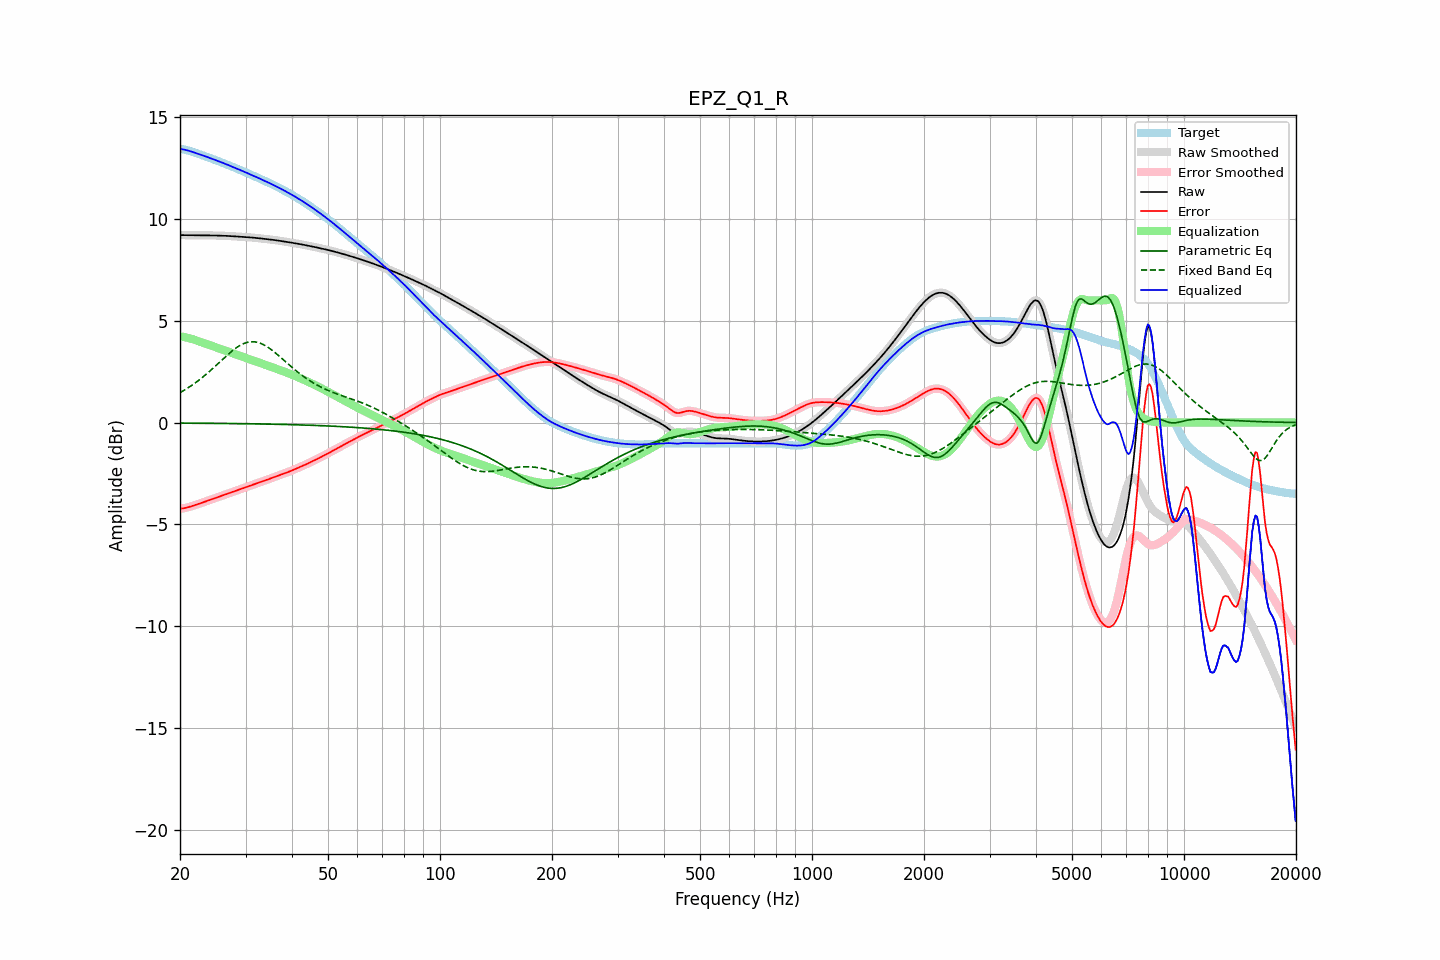

The file beside this chart, header and first rows:
frequency, raw, error, smoothed, error_smoothed, equalization, parametric_eq, fixed_band_eq, equalized_raw, equalized_smoothed, target
20.00, 9.21, -4.23, 9.21, -4.23, 4.24, -0.03, 1.47, 13.44, 13.44, 13.43
20.20, 9.21, -4.23, 9.21, -4.22, 4.22, -0.03, 1.52, 13.43, 13.43, 13.43
20.40, 9.20, -4.22, 9.20, -4.21, 4.21, -0.03, 1.56, 13.41, 13.41, 13.42
20.61, 9.20, -4.20, 9.20, -4.20, 4.19, -0.03, 1.61, 13.40, 13.40, 13.40
20.81, 9.20, -4.18, 9.20, -4.18, 4.18, -0.03, 1.66, 13.38, 13.38, 13.38
21.02, 9.20, -4.16, 9.20, -4.16, 4.16, -0.03, 1.71, 13.36, 13.36, 13.36
21.23, 9.20, -4.14, 9.20, -4.14, 4.14, -0.03, 1.76, 13.33, 13.34, 13.34
21.44, 9.20, -4.11, 9.20, -4.11, 4.12, -0.03, 1.81, 13.31, 13.31, 13.31
21.66, 9.20, -4.09, 9.20, -4.09, 4.09, -0.03, 1.86, 13.29, 13.29, 13.28
21.87, 9.19, -4.06, 9.19, -4.06, 4.06, -0.03, 1.92, 13.26, 13.26, 13.26
22.09, 9.19, -4.04, 9.19, -4.04, 4.04, -0.03, 1.98, 13.23, 13.23, 13.23
22.31, 9.19, -4.01, 9.19, -4.01, 4.01, -0.03, 2.04, 13.20, 13.20, 13.21
22.54, 9.19, -3.98, 9.19, -3.98, 3.98, -0.03, 2.10, 13.18, 13.18, 13.18
22.76, 9.19, -3.96, 9.19, -3.96, 3.96, -0.03, 2.16, 13.15, 13.15, 13.15
22.99, 9.19, -3.93, 9.19, -3.93, 3.93, -0.03, 2.22, 13.12, 13.12, 13.12
23.22, 9.19, -3.90, 9.19, -3.90, 3.90, -0.03, 2.29, 13.10, 13.10, 13.10
23.45, 9.19, -3.87, 9.19, -3.87, 3.87, -0.03, 2.35, 13.07, 13.07, 13.07
23.69, 9.19, -3.84, 9.19, -3.84, 3.84, -0.04, 2.42, 13.04, 13.04, 13.04
23.92, 9.19, -3.82, 9.19, -3.82, 3.82, -0.04, 2.49, 13.01, 13.01, 13.01
24.16, 9.19, -3.79, 9.19, -3.79, 3.79, -0.04, 2.56, 12.98, 12.98, 12.98
24.40, 9.19, -3.76, 9.19, -3.76, 3.76, -0.04, 2.63, 12.95, 12.95, 12.95
24.65, 9.19, -3.74, 9.19, -3.73, 3.73, -0.04, 2.70, 12.92, 12.92, 12.92
24.89, 9.19, -3.71, 9.19, -3.71, 3.71, -0.04, 2.77, 12.89, 12.89, 12.89
25.14, 9.18, -3.68, 9.18, -3.68, 3.68, -0.04, 2.85, 12.86, 12.86, 12.86
25.39, 9.18, -3.65, 9.18, -3.65, 3.65, -0.04, 2.92, 12.83, 12.83, 12.83
25.65, 9.18, -3.62, 9.18, -3.62, 3.62, -0.04, 2.99, 12.80, 12.80, 12.80
25.91, 9.18, -3.60, 9.18, -3.60, 3.60, -0.04, 3.07, 12.77, 12.77, 12.77
26.16, 9.17, -3.57, 9.17, -3.57, 3.57, -0.04, 3.14, 12.74, 12.74, 12.74
26.43, 9.17, -3.54, 9.17, -3.54, 3.54, -0.04, 3.21, 12.71, 12.71, 12.71
26.69, 9.17, -3.51, 9.17, -3.51, 3.51, -0.05, 3.28, 12.68, 12.68, 12.68
26.96, 9.16, -3.48, 9.16, -3.48, 3.48, -0.05, 3.36, 12.65, 12.65, 12.65
27.23, 9.16, -3.46, 9.16, -3.46, 3.46, -0.05, 3.42, 12.61, 12.61, 12.61
27.50, 9.15, -3.43, 9.15, -3.43, 3.43, -0.05, 3.49, 12.58, 12.58, 12.58
27.77, 9.15, -3.40, 9.15, -3.40, 3.40, -0.05, 3.55, 12.55, 12.55, 12.55
28.05, 9.14, -3.37, 9.14, -3.37, 3.37, -0.05, 3.61, 12.52, 12.52, 12.52
28.33, 9.14, -3.34, 9.14, -3.34, 3.34, -0.05, 3.67, 12.48, 12.48, 12.48
28.62, 9.13, -3.32, 9.13, -3.32, 3.31, -0.05, 3.72, 12.45, 12.45, 12.45
28.90, 9.13, -3.29, 9.13, -3.29, 3.29, -0.05, 3.77, 12.42, 12.42, 12.42
29.19, 9.12, -3.26, 9.12, -3.26, 3.26, -0.05, 3.82, 12.38, 12.38, 12.38
29.48, 9.12, -3.23, 9.12, -3.23, 3.23, -0.06, 3.85, 12.35, 12.35, 12.35
29.78, 9.12, -3.20, 9.12, -3.20, 3.20, -0.06, 3.89, 12.31, 12.31, 12.31
30.08, 9.11, -3.17, 9.11, -3.17, 3.17, -0.06, 3.92, 12.28, 12.28, 12.28
30.38, 9.10, -3.14, 9.10, -3.14, 3.14, -0.06, 3.94, 12.25, 12.25, 12.25
30.68, 9.10, -3.11, 9.10, -3.11, 3.11, -0.06, 3.96, 12.21, 12.21, 12.21
30.99, 9.09, -3.09, 9.09, -3.09, 3.09, -0.06, 3.97, 12.18, 12.18, 12.18
31.30, 9.08, -3.06, 9.08, -3.06, 3.06, -0.06, 3.97, 12.14, 12.14, 12.14
31.61, 9.08, -3.03, 9.08, -3.03, 3.03, -0.06, 3.97, 12.11, 12.11, 12.11
31.93, 9.07, -3.00, 9.07, -3.00, 3.00, -0.07, 3.96, 12.07, 12.07, 12.07
32.24, 9.06, -2.98, 9.06, -2.98, 2.98, -0.07, 3.94, 12.04, 12.04, 12.04
32.57, 9.05, -2.95, 9.05, -2.95, 2.95, -0.07, 3.92, 12.00, 12.00, 12.00
32.89, 9.04, -2.92, 9.04, -2.92, 2.92, -0.07, 3.89, 11.97, 11.97, 11.97
33.22, 9.03, -2.90, 9.03, -2.90, 2.90, -0.07, 3.86, 11.93, 11.93, 11.93
33.55, 9.03, -2.87, 9.03, -2.87, 2.87, -0.07, 3.82, 11.89, 11.89, 11.89
33.89, 9.02, -2.84, 9.02, -2.84, 2.84, -0.07, 3.78, 11.86, 11.86, 11.86
34.23, 9.01, -2.81, 9.01, -2.81, 2.81, -0.08, 3.73, 11.82, 11.82, 11.82
34.57, 9.00, -2.78, 9.00, -2.78, 2.78, -0.08, 3.68, 11.78, 11.78, 11.78
34.92, 8.99, -2.76, 8.99, -2.76, 2.76, -0.08, 3.63, 11.75, 11.75, 11.75
35.27, 8.98, -2.73, 8.98, -2.73, 2.73, -0.08, 3.57, 11.71, 11.71, 11.71
35.62, 8.97, -2.70, 8.97, -2.70, 2.70, -0.08, 3.51, 11.67, 11.67, 11.67
35.97, 8.96, -2.67, 8.96, -2.67, 2.67, -0.08, 3.44, 11.63, 11.63, 11.63
... 635 more rows
